Run: headless pygame with SDL's dummy video driver; simulated clock (each Clock.tick advances the game by its frame time, no real sleeping); random seed 0; keys injected as events and as key.get_pressed() state; mouse plan: one left click at the window centre at the start of phase 2, then a move to the lower-right quarter at the start of phase 3.
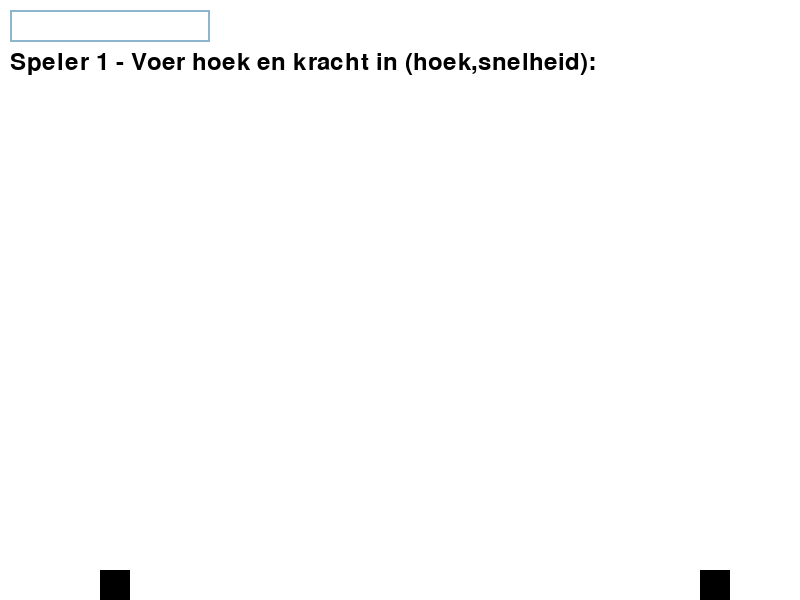
Frame 1 of 4 · flips 1–60 · no input
Frame 2 of 4 · flips 61–180 · clicked the window centre · tapped SPACE, RETURN · held RIGHT (→), D · screen unchanged from frame 1, image omitted
Frame 3 of 4 · flips 181–300 · moved the mouse to the lower-right quarter · held DOWN (↓), S · screen unchanged from frame 2, image omitted
Frame 4 of 4 · flips 301–420 · held LEFT (←), A, UP (↑), W · screen unchanged from frame 3, image omitted

The pygame program that drew these frames:

import pygame
import math

# Initialiseer pygame
pygame.init()

# Scherm instellingen
width, height = 800, 600
screen = pygame.display.set_mode((width, height))
pygame.display.set_caption('Gorillas')

# Kleuren
WHITE = (255, 255, 255)
BLACK = (0, 0, 0)
YELLOW = (255, 255, 0)
RED = (255,0,0)

# Gorillas instellingen
gorilla_size = 30
gorilla1_pos = (100, height - gorilla_size)
gorilla2_pos = (width - 100, height - gorilla_size)


# Functie om gorillas te tekenen
def draw_gorillas():
    pygame.draw.rect(screen, BLACK, (*gorilla1_pos, gorilla_size, gorilla_size))
    pygame.draw.rect(screen, BLACK, (*gorilla2_pos, gorilla_size, gorilla_size))


# Functie om een banaan te gooien
def throw_banana(start_pos, angle, speed, target_gorilla_pos, flip_direction=False):
    angle = math.radians(angle)
    banana_pos = list(start_pos)
    banana_radius = 5
    gravity = 0.5
    direction = -1 if flip_direction else 1
    velocity_x = direction * speed * math.cos(angle)
    velocity_y = -speed * math.sin(angle)

    while banana_pos[0] > 0 and banana_pos[0] < width and banana_pos[1] < height:
        banana_pos[0] += velocity_x
        banana_pos[1] += velocity_y
        velocity_y += gravity

        # Achtergrond en gorillas opnieuw tekenen
        screen.fill(WHITE)
        draw_gorillas()

        # Banaan tekenen
        pygame.draw.circle(screen, RED, (int(banana_pos[0]), int(banana_pos[1])), banana_radius)

        # Update het scherm
        pygame.display.flip()
        pygame.time.delay(30)

        # Controleer op botsingen
        if check_collision(banana_pos, target_gorilla_pos, gorilla_size):
            print("Gorilla geraakt!")
            return True
    return False


# Functie om botsingen te controleren
def check_collision(banana_pos, gorilla_pos, gorilla_size):
    if (gorilla_pos[0] <= banana_pos[0] <= gorilla_pos[0] + gorilla_size and
            gorilla_pos[1] <= banana_pos[1] <= gorilla_pos[1] + gorilla_size):
        return True
    return False


# Functie om de hoek en kracht van de speler te krijgen
def get_player_input(player):
    font = pygame.font.Font(None, 36)
    input_box = pygame.Rect(10, 10, 200, 32)
    color_inactive = pygame.Color('lightskyblue3')
    color_active = pygame.Color('dodgerblue2')
    color = color_inactive
    active = False
    text = ''
    done = False

    while not done:
        for event in pygame.event.get():
            if event.type == pygame.QUIT:
                pygame.quit()
                return None, None
            if event.type == pygame.MOUSEBUTTONDOWN:
                if input_box.collidepoint(event.pos):
                    active = not active
                else:
                    active = False
                color = color_active if active else color_inactive
            if event.type == pygame.KEYDOWN:
                if active:
                    if event.key == pygame.K_RETURN:
                        done = True
                    elif event.key == pygame.K_BACKSPACE:
                        text = text[:-1]
                    else:
                        text += event.unicode

        screen.fill(WHITE)
        draw_gorillas()
        instruction_text = font.render(f'Speler {player} - Voer hoek en kracht in (hoek,snelheid):', True,
                                       BLACK)
        screen.blit(instruction_text, (10, 50))
        txt_surface = font.render(text, True, color)
        width_surface = max(200, txt_surface.get_width() + 10)
        input_box.w = width_surface
        screen.blit(txt_surface, (input_box.x + 5, input_box.y + 5))
        pygame.draw.rect(screen, color, input_box, 2)
        pygame.display.flip()

    try:
        angle, speed = map(float, text.split(','))
        return angle, speed
    except ValueError:
        return None, None


# Hoofdlus
running = True
player_turn = 1
while running:
    for event in pygame.event.get():
        if event.type == pygame.QUIT:
            running = False

    # Achtergrond
    screen.fill(WHITE)

    # Gorillas tekenen
    draw_gorillas()

    # Update het scherm
    pygame.display.flip()

    # Vraag invoer van de huidige speler
    angle, speed = get_player_input(player_turn)

    if angle is not None and speed is not None:
        # Gooi de banaan
        if player_turn == 1:
            start_pos = gorilla1_pos
            target_pos = gorilla2_pos
            hit = throw_banana(start_pos, angle, speed, target_pos)
        else:
            start_pos = gorilla2_pos
            target_pos = gorilla1_pos
            hit = throw_banana(start_pos, angle, speed, target_pos, flip_direction=True)

        if hit:
            print(f"Speler {player_turn} wint!")
            running = False

        # Wissel van beurt
        player_turn = 1 if player_turn == 2 else 2

# Sluit pygame af
pygame.quit()
